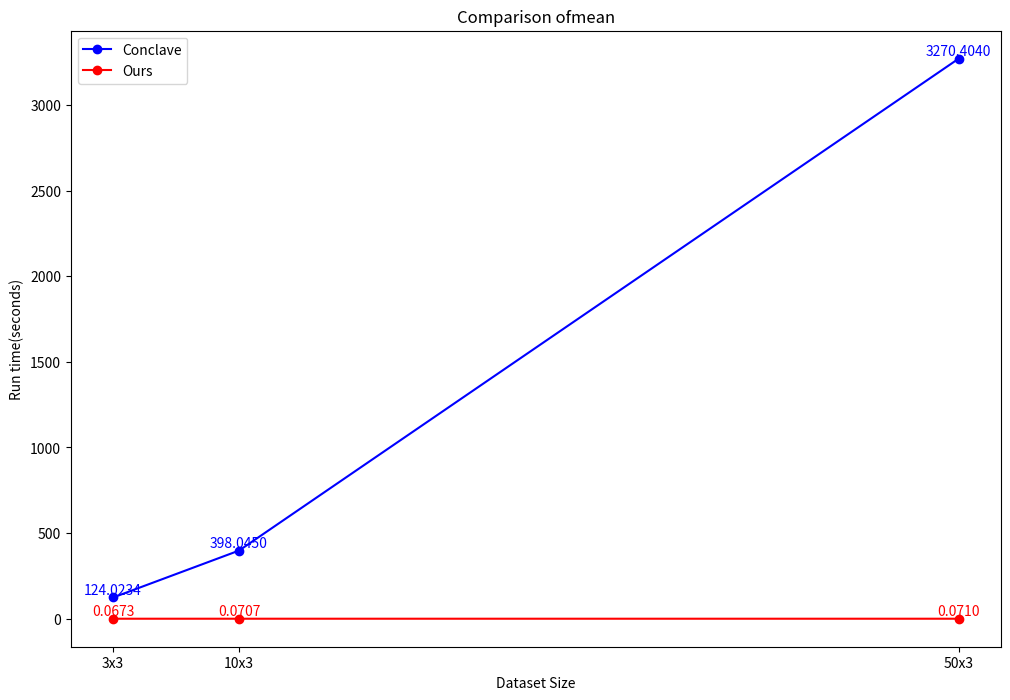

Python code for this plot:
import matplotlib.pyplot as plt
import numpy as np

# 数据集规模
dataset_sizes = [3 * 3, 10 * 3, 50 * 3]
type_now = 'mean'
# mean的平均时长数据
if type_now == 'mean':
    mean_duration_system_A = [124.0234, 398.045, 3270.404]
    mean_duration_system_B = [0.06725,	0.07075,	0.071]
# std_dev的平均时长数据
else:
    mean_duration_system_A = [0.64044,	0.56022,	0.590816]
    mean_duration_system_B = [86.67266667,	1686.141667, 0]

# 创建图表
plt.figure(figsize=(12, 8), dpi=1000)

# 绘制折线图
plt.plot(dataset_sizes, mean_duration_system_A, marker='o', label='Conclave', color='blue')
plt.plot(dataset_sizes, mean_duration_system_B, marker='o', label='Ours', color='red')

# 添加数据标签
for i, txt in enumerate(mean_duration_system_A):
    plt.annotate(f'{txt:.4f}', (dataset_sizes[i], mean_duration_system_A[i] + 0.2), ha='center', va='bottom', color='blue')

for i, txt in enumerate(mean_duration_system_B):
    plt.annotate(f'{txt:.4f}', (dataset_sizes[i], mean_duration_system_B[i] + 0.2), ha='center', va='bottom', color='red')

# 设置图表标题和标签
plt.title('Comparison of' + type_now)
plt.xlabel('Dataset Size')
plt.ylabel('Run time(seconds)')

# 添加图例
plt.legend()

# 显示网格
plt.grid(False)
# 设置横坐标刻度
plt.xticks(dataset_sizes, ['3x3', '10x3', '50x3'])
plt.savefig(type_now+'.png')
